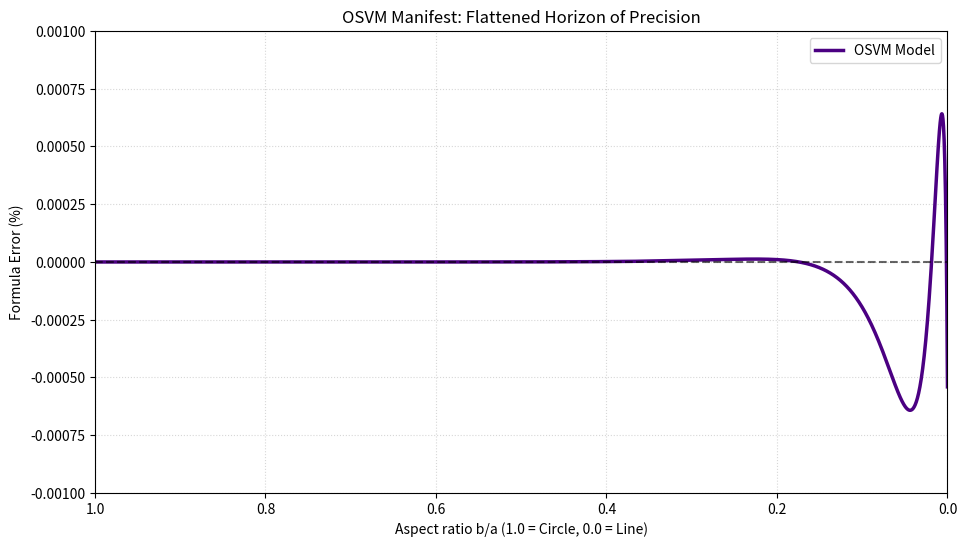

Here is the Python script that generated this plot:
import matplotlib.pyplot as plt
import numpy as np
from scipy.special import ellipe

print("OSVM Manifest: Running stress-test on 1,000,000 ellipses...")
N = 1_000_000
a = 1.0
b = np.random.uniform(0.0, 1.0, N)

pi = np.pi

# 1. Parameter of space deformation (Almansi finite strain tensor)
h = ((a - b) / (a + b)) ** 2

# 2. First basis: Ramanujan's second formula
P_ramanujan = pi * (a + b) * (1 + (3 * h) / (10 + np.sqrt(4 - 3 * h)))

# 3. OSVM Calibrated Resonance Constants (10 decimal places)
C1 =  0.0000211665
C2 =  0.0001537074
C3 =  0.0000462509
C4 =  0.0002842561

# 4. Multi-stage interference wave damper
correction = pi * (a + b) * (C1 * (h**4) + C2 * (h**8) + C3 * (h**12) + C4 * (h**16))

# Total perimeter of OSVM Monolithic model
P_osvm = P_ramanujan + correction

# 5. Reference values via Gauss Elliptic Integral
e_sq = 1 - (b / a) ** 2
P_exact = 4 * a * ellipe(e_sq)

# 6. Calculate relative error in %
errors = ((P_osvm - P_exact) / P_exact) * 100

print("\n--- OSVM MONOLITH PRECISION RESULTS ---")
print(f"Max relative error: {np.max(np.abs(errors)):.8f}%")
print(f"Min relative error: {np.min(np.abs(errors)):.8f}%")
print(f"Root Mean Square Error (RMS): {np.mean(np.abs(errors)):.8f}%")

# Plotting the flat horizon
sort_idx = np.argsort(b)
plt.figure(figsize=(11, 6))
plt.plot(b[sort_idx], errors[sort_idx], color="indigo", linewidth=2.5, label="OSVM Model")
plt.axhline(0, color="black", linestyle="--", alpha=0.6)
plt.title("OSVM Manifest: Flattened Horizon of Precision")
plt.xlabel("Aspect ratio b/a (1.0 = Circle, 0.0 = Line)")
plt.ylabel("Formula Error (%)")
plt.grid(True, which='both', linestyle=':', alpha=0.5)
plt.xlim(1.0, 0.0)
plt.ylim(-0.001, 0.001)
plt.legend()
plt.show()
